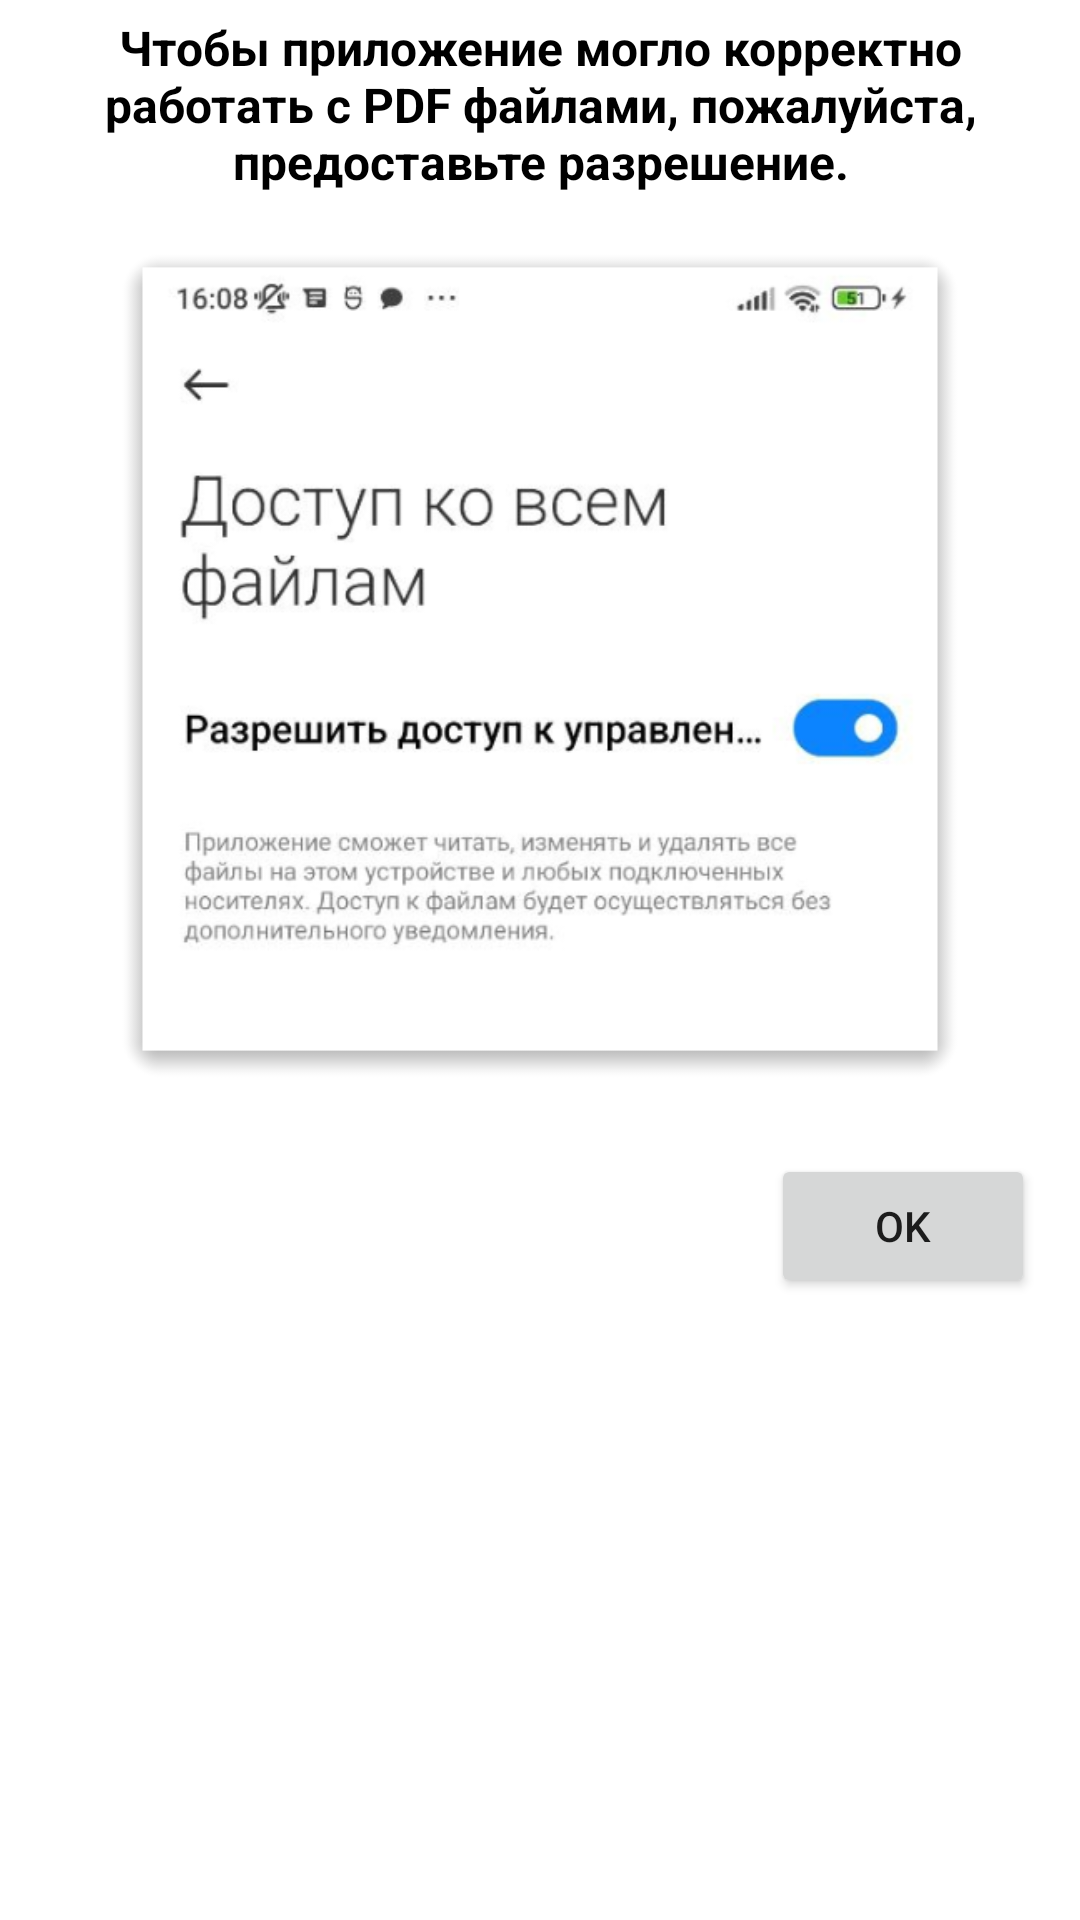

Layout XML and referenced resources for this Android screen:
<!-- AndroidManifest.xml: application theme Theme.SimplePDF -->
<!-- res/layout/fragment_dialog_explanations.xml -->
<?xml version="1.0" encoding="utf-8"?>
<androidx.constraintlayout.widget.ConstraintLayout xmlns:android="http://schemas.android.com/apk/res/android"
    android:layout_width="match_parent"
    android:layout_height="match_parent"
    xmlns:app="http://schemas.android.com/apk/res-auto">

    <TextView
        android:id="@+id/tv_explanations"
        android:layout_width="match_parent"
        android:layout_height="wrap_content"
        android:text="@string/explanation_for_permission"
        android:textSize="16sp"
        android:textColor="@color/black"
        android:textStyle="bold"
        android:padding="5dp"
        android:textAlignment="center"
        app:layout_constraintTop_toTopOf="parent" />

    <androidx.appcompat.widget.AppCompatImageView
        android:id="@+id/iv_hint"
        android:layout_width="wrap_content"
        android:layout_height="300dp"
        android:src="@drawable/permission_hint"
        app:layout_constraintEnd_toEndOf="parent"
        app:layout_constraintStart_toStartOf="parent"
        app:layout_constraintTop_toBottomOf="@id/tv_explanations"/>

    <androidx.appcompat.widget.AppCompatButton
        android:id="@+id/btn_ok"
        android:layout_width="wrap_content"
        android:layout_height="wrap_content"
        android:text="@string/get_permission_button"
        android:layout_margin="15dp"
        app:layout_constraintEnd_toEndOf="parent"
        app:layout_constraintTop_toBottomOf="@id/iv_hint"/>

    <androidx.appcompat.widget.AppCompatButton
        android:visibility="gone"
        android:id="@+id/btn_exit"
        android:layout_width="wrap_content"
        android:layout_height="wrap_content"
        android:text="@string/exit_button_text"
        android:layout_margin="15dp"
        app:layout_constraintStart_toStartOf="parent"
        app:layout_constraintTop_toBottomOf="@id/iv_hint"/>

</androidx.constraintlayout.widget.ConstraintLayout>
<!-- resources referenced by this layout -->
<resources>
  <!-- drawable permission_hint: png bitmap (drawable-v24, 83713 bytes) -->
  <string name="explanation_for_permission">
          Чтобы приложение могло корректно работать с PDF файлами, пожалуйста, предоставьте разрешение.
      </string>
  <string name="get_permission_button">Ok</string>
  <style name="Theme.SimplePDF" parent="Theme.MaterialComponents.DayNight.DarkActionBar">
          
          <item name="colorPrimary">@color/purple_500</item>
          <item name="colorPrimaryVariant">@color/purple_700</item>
          <item name="colorOnPrimary">@color/white</item>
          
          <item name="colorSecondary">@color/teal_200</item>
          <item name="colorSecondaryVariant">@color/teal_700</item>
          <item name="colorOnSecondary">@color/black</item>
          
          <item name="android:statusBarColor">?attr/colorPrimaryVariant</item>
          
      </style>
  <!-- not gathered from this repository: default colours our renderer supplied (Android Studio template values) -->
  <color name="purple_500">#FF6200EE</color>
  <color name="purple_700">#FF3700B3</color>
  <color name="teal_200">#FF03DAC5</color>
  <color name="teal_700">#FF018786</color>
  <color name="black">#FF000000</color>
  <color name="white">#FFFFFFFF</color>
</resources>
